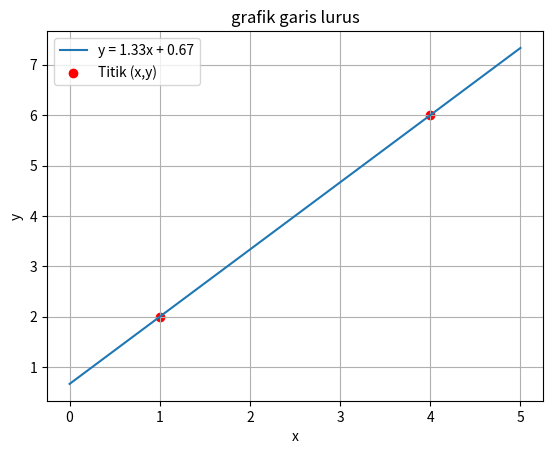

Reproduce this figure in Python.
import numpy as np
import matplotlib.pyplot as plt  

# titik titik awal
x1, y1 = 1 , 2
x2, y2 = 4, 6

def garis_lurus(x1,y1,x2,y2):
    # menghitung gradient
    m = (y2 - y1) / (x2 - x1)
    # menghitung titik potong (intersep)
    c = y1 - m * x1
    return m,c

# menghitung gradient dan intercept
m, c = garis_lurus(x1,y1,x2,y2)

# membuat nilai x untuk grafik
x = np.linspace(0,5,100)
y = m * x + c

# plot garis
plt.plot(x,y, label=f"y = {m:.2f}x + {c:.2f}")
plt.scatter([x1,x2],[y1,y2], color="red", label="Titik (x,y)")
plt.xlabel('x')
plt.ylabel('y')
plt.title("grafik garis lurus")
plt.legend()
plt.grid(True)
plt.show()